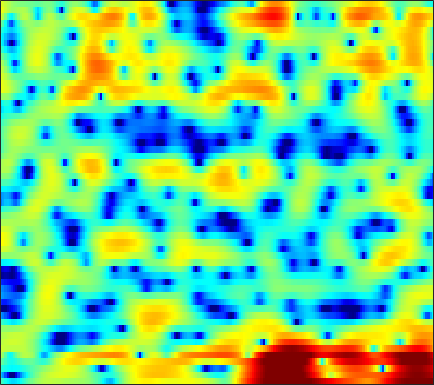

Values plotted in this chart, from the file beside it:
-2.2413, -3.1524, -4.3511, -5.4431, -6.0909, -6.6234, -6.6431, -6.3427, -5.6315, -4.7097, -3.6976, -2.9627, -2.0217, -1.1487, -0.55468, 0.15104, 0.75597, 1.1365, 1.552, 1.8837, 2.1191, 2.2453, 2.3488, 2.3847
-7.723, -9.447, -12.29, -16.16, -20.38, -26.97, -20.7, -16.47, -12.68, -9.915, -7.728, -6.36, -4.763, -3.384, -2.473, -1.4, -0.4615, 0.1581, 0.8847, 1.51, 2.046, 2.389, 2.777, 3.097
-3.336, -3.813, -4.393, -4.843, -5.091, -5.255, -5.234, -5.114, -4.817, -4.406, -3.927, -3.526, -2.985, -2.441, -2.04, -1.521, -1.025, -0.6628, -0.1826, 0.2919, 0.7659, 1.119, 1.585, 2.038
-0.767, -1.662, -2.84, -3.813, -4.265, -4.371, -3.995, -3.522, -2.806, -2.132, -1.572, -1.259, -1.008, -0.978, -1.085, -1.417, -1.919, -2.379, -2.972, -3.334, -3.19, -2.696, -1.634, -0.3559
1.98, 0.5615, -1.668, -3.929, -4.891, -4.295, -2.479, -1.104, 0.3528, 1.36, 1.976, 2.209, 2.202, 1.85, 1.355, 0.3393, -1.147, -2.62, -5.08, -7.795, -8.862, -7.717, -5.241, -3.046
2.994, 2.847, 2.651, 2.494, 2.419, 2.384, 2.414, 2.462, 2.517, 2.513, 2.399, 2.225, 1.847, 1.321, 0.8272, 0.04799, -0.8621, -1.61, -2.666, -3.727, -4.722, -5.452, -6.398, -7.345
2.203, 2.473, 2.741, 2.933, 3.03, 3.104, 3.117, 3.087, 2.996, 2.837, 2.589, 2.338, 1.898, 1.331, 0.8174, 0.02081, -0.9249, -1.732, -2.954, -4.383, -6.036, -7.461, -9.65, -12.26
1.653, 1.933, 2.215, 2.43, 2.553, 2.677, 2.752, 2.777, 2.764, 2.699, 2.571, 2.43, 2.17, 1.797, 1.433, 0.8286, 0.06861, -0.6099, -1.678, -2.974, -4.5, -5.828, -7.878, -10.29
0.7023, 0.6812, 0.6403, 0.5936, 0.5749, 0.602, 0.7077, 0.8361, 1.058, 1.317, 1.575, 1.753, 1.946, 2.054, 2.064, 1.97, 1.738, 1.463, 0.9747, 0.3394, -0.4427, -1.116, -2.118, -3.198
-2.758, -3.321, -4.094, -4.863, -5.381, -5.873, -5.936, -5.597, -4.686, -3.45, -2.141, -1.211, -0.1094, 0.8182, 1.393, 1.997, 2.415, 2.611, 2.735, 2.706, 2.543, 2.353, 2.01, 1.596
-9.265, -10.36, -11.79, -13.43, -15.1, -18.88, -29.29, -27.87, -16.34, -11.01, -7.419, -5.335, -3.115, -1.366, -0.2866, 0.883, 1.801, 2.335, 2.874, 3.225, 3.41, 3.451, 3.393, 3.218
-22.61, -25.93, -21.81, -18.47, -16.94, -15.62, -14.46, -13.39, -11.52, -9.337, -7.16, -5.614, -3.713, -2.025, -0.9078, 0.379, 1.447, 2.114, 2.821, 3.33, 3.65, 3.773, 3.781, 3.622
-13.64, -14.32, -14.3, -13.64, -13.01, -12.05, -11.04, -10.23, -9.078, -7.753, -6.275, -5.116, -3.566, -2.051, -0.9764, 0.3437, 1.497, 2.236, 3.052, 3.656, 4.045, 4.184, 4.17, 3.918
-8.829, -9.411, -10.03, -10.49, -10.84, -11.26, -11.57, -11.66, -11.42, -10.6, -9.099, -7.636, -5.535, -3.47, -2.039, -0.3256, 1.157, 2.099, 3.127, 3.901, 4.41, 4.62, 4.661, 4.421
-9.603, -10.17, -10.99, -11.85, -12.59, -13.88, -15.82, -18.04, -23.58, -37.25, -19.08, -14, -9.471, -6.113, -4.074, -1.821, 0.006878, 1.137, 2.37, 3.307, 3.967, 4.295, 4.514, 4.482
-13.6, -13.97, -14.44, -14.96, -15.25, -15.56, -15.8, -15.85, -15.5, -14.4, -12.56, -10.8, -8.3, -5.913, -4.29, -2.353, -0.7166, 0.33, 1.493, 2.408, 3.099, 3.477, 3.813, 3.972
-19.85, -19.21, -18.79, -19.15, -19.82, -20.46, -19.49, -17.76, -15.01, -12.27, -9.758, -8.052, -5.981, -4.113, -2.859, -1.4, -0.1728, 0.6021, 1.452, 2.116, 2.628, 2.921, 3.205, 3.402
-17.96, -16.78, -16.08, -16.56, -17.91, -19.97, -19.01, -15.94, -11.77, -8.516, -5.971, -4.367, -2.587, -1.154, -0.2591, 0.6888, 1.38, 1.752, 2.059, 2.193, 2.207, 2.187, 2.185, 2.251
-5.69, -5.577, -5.485, -5.348, -5.196, -4.898, -4.282, -3.626, -2.583, -1.389, -0.2372, 0.5484, 1.462, 2.183, 2.572, 2.872, 2.899, 2.713, 2.168, 1.258, -0.02, -1.125, -2.417, -2.817
0.6611, 0.6561, 0.6187, 0.5733, 0.5779, 0.5779, 0.6317, 0.7385, 0.9371, 1.189, 1.525, 1.79, 2.124, 2.394, 2.503, 2.47, 2.17, 1.701, 0.6756, -0.9423, -3.405, -6.134, -11.72, -15.02
3.415, 3.275, 3.026, 2.656, 2.3, 1.763, 1.129, 0.6196, -0.009218, -0.5105, -0.7213, -0.6345, -0.263, 0.2388, 0.6, 0.9358, 1.012, 0.885, 0.4392, -0.3164, -1.29, -2.091, -3.062, -3.717
4.993, 4.786, 4.357, 3.715, 3.051, 1.907, 0.3552, -1.18, -3.853, -7.415, -10.29, -9.083, -5.595, -2.863, -1.411, -0.07495, 0.7186, 1.035, 1.15, 0.9703, 0.561, 0.1468, -0.5237, -1.313
4.747, 4.603, 4.22, 3.637, 3.042, 1.982, 0.6008, -0.7022, -2.782, -5.011, -6.342, -5.922, -4.157, -2.282, -1.143, -0.02283, 0.6912, 0.9862, 1.107, 0.9567, 0.5646, 0.1312, -0.6187, -1.546
3.226, 3.199, 3.05, 2.766, 2.481, 2.002, 1.439, 0.9983, 0.4099, -0.03873, -0.2751, -0.2871, -0.1043, 0.1954, 0.4379, 0.6905, 0.8061, 0.7745, 0.5546, 0.1319, -0.4892, -1.083, -2.018, -3.099
1.579, 1.657, 1.733, 1.736, 1.714, 1.661, 1.579, 1.529, 1.471, 1.449, 1.471, 1.511, 1.584, 1.639, 1.645, 1.57, 1.357, 1.087, 0.5578, -0.1852, -1.152, -2.025, -3.348, -4.82
-0.388, -0.1942, 0.05912, 0.296, 0.4485, 0.6497, 0.8584, 1.03, 1.325, 1.639, 1.976, 2.223, 2.508, 2.717, 2.793, 2.759, 2.536, 2.224, 1.585, 0.632, -0.6711, -1.932, -4.086, -6.898
-4.089, -3.532, -2.974, -2.591, -2.41, -2.248, -1.988, -1.67, -1.025, -0.1443, 0.8203, 1.524, 2.364, 3.034, 3.408, 3.712, 3.78, 3.659, 3.251, 2.532, 1.452, 0.3764, -1.474, -3.887
-10.24, -8.636, -7.508, -7.39, -7.849, -9.177, -10.92, -11.31, -9.308, -6.175, -3.431, -1.776, -0.005028, 1.339, 2.119, 2.893, 3.388, 3.589, 3.638, 3.458, 3.048, 2.611, 1.89, 1.091
-9.621, -8.938, -8.502, -8.809, -9.569, -11.37, -13.94, -14.9, -12.55, -8.96, -6.039, -4.287, -2.414, -0.9086, 0.02526, 1.052, 1.856, 2.33, 2.8, 3.083, 3.203, 3.192, 3.058, 2.834
-5.606, -5.509, -5.531, -5.721, -6.012, -6.456, -6.819, -6.873, -6.692, -6.146, -5.395, -4.731, -3.756, -2.712, -1.902, -0.8138, 0.2275, 0.9574, 1.813, 2.501, 3.017, 3.282, 3.479, 3.493
-2.157, -2.102, -2.198, -2.468, -2.78, -3.335, -4.012, -4.609, -5.408, -6.25, -6.952, -7.296, -7.236, -6.496, -5.521, -3.896, -2.152, -0.9082, 0.5675, 1.806, 2.752, 3.279, 3.742, 3.929
0.1806, 0.2843, 0.2169, -0.1429, -0.5864, -1.482, -2.747, -4.013, -6.109, -8.905, -12.57, -16.14, -21.29, -18.34, -13.99, -9.263, -5.553, -3.298, -0.842, 1.032, 2.413, 3.15, 3.772, 4.027
1.464, 1.762, 1.893, 1.665, 1.244, 0.3054, -1.085, -2.529, -5.038, -8.432, -12.95, -17.27, -23.64, -23, -17.4, -11.09, -6.355, -3.663, -0.8653, 1.186, 2.624, 3.35, 3.873, 3.937
1.16, 1.749, 2.213, 2.331, 2.167, 1.639, 0.7223, -0.2087, -1.831, -3.821, -6.097, -7.858, -9.51, -9.384, -8.009, -5.496, -3.03, -1.423, 0.3711, 1.753, 2.713, 3.174, 3.429, 3.247
-0.8477, -0.05556, 0.7225, 1.19, 1.358, 1.344, 1.062, 0.7264, 0.1162, -0.59, -1.297, -1.742, -2.112, -2.149, -1.957, -1.45, -0.7834, -0.2623, 0.3962, 0.9308, 1.319, 1.49, 1.559, 1.408
-2.184, -1.271, -0.2962, 0.4308, 0.8306, 1.168, 1.326, 1.327, 1.222, 1.019, 0.7589, 0.5618, 0.2988, 0.08845, -0.03957, -0.1803, -0.2957, -0.3627, -0.4444, -0.4994, -0.5188, -0.5115, -0.479, -0.4305
-2.287, -1.326, -0.2502, 0.6224, 1.135, 1.659, 2.018, 2.176, 2.269, 2.232, 2.084, 1.902, 1.575, 1.141, 0.7463, 0.1129, -0.6438, -1.282, -2.18, -2.994, -3.533, -3.63, -3.361, -2.783
-1.88, -0.9531, 0.1434, 1.037, 1.592, 2.187, 2.614, 2.845, 3.018, 3.051, 2.941, 2.754, 2.368, 1.78, 1.189, 0.1598, -1.232, -2.598, -5.016, -8.419, -12.62, -13.36, -9.674, -6.299
-2.048, -1.169, -0.1598, 0.6799, 1.217, 1.799, 2.246, 2.497, 2.729, 2.838, 2.815, 2.711, 2.424, 1.959, 1.465, 0.5747, -0.6393, -1.8, -3.762, -6.161, -8.303, -8.611, -7.023, -4.87
-3.067, -2.302, -1.451, -0.7366, -0.2888, 0.1896, 0.5873, 0.8182, 1.091, 1.312, 1.47, 1.553, 1.574, 1.49, 1.342, 1.018, 0.5652, 0.1537, -0.4255, -0.9495, -1.293, -1.356, -1.176, -0.8095
-4.693, -4.024, -3.32, -2.801, -2.567, -2.388, -2.277, -2.184, -1.951, -1.569, -1.059, -0.6614, -0.1429, 0.2876, 0.5484, 0.7991, 0.9559, 1.014, 1.071, 1.108, 1.164, 1.231, 1.364, 1.513
-6.777, -5.752, -4.872, -4.676, -4.929, -5.741, -7.008, -7.816, -8.059, -6.931, -5.223, -4.017, -2.644, -1.568, -0.9213, -0.2025, 0.3746, 0.7442, 1.137, 1.46, 1.743, 1.93, 2.158, 2.395
-5.575, -4.343, -3.612, -3.829, -4.576, -6.583, -10.29, -15.04, -20.45, -12.39, -8.159, -6.24, -4.614, -3.462, -2.767, -1.899, -1.075, -0.4896, 0.1548, 0.6351, 0.9429, 1.099, 1.28, 1.551
0.9022, 1.025, 0.9224, 0.4937, -0.0936, -1.203, -2.488, -3.406, -4.27, -4.646, -4.868, -5.19, -5.972, -6.958, -7.205, -6.243, -4.37, -3.053, -1.746, -1.119, -1.205, -1.685, -2.688, -3.483
4.309, 4.032, 3.584, 3.024, 2.507, 1.739, 0.8965, 0.2059, -0.7392, -1.812, -3.192, -4.631, -7.408, -12.24, -17.09, -12.95, -7.623, -5.286, -3.503, -2.878, -3.283, -4.367, -7.246, -12.51
4.375, 3.963, 3.359, 2.664, 2.132, 1.42, 0.7178, 0.1948, -0.4808, -1.183, -1.948, -2.562, -3.406, -4.094, -4.295, -4.07, -3.409, -2.878, -2.296, -2.045, -2.116, -2.369, -2.815, -3.009
3.694, 3.124, 2.228, 1.249, 0.5146, -0.3932, -1.092, -1.384, -1.52, -1.441, -1.251, -1.068, -0.8443, -0.6145, -0.4507, -0.2083, 0.02194, 0.1685, 0.2712, 0.2515, 0.07558, -0.1215, -0.4193, -0.6908
2.988, 2.151, 0.7149, -1.082, -2.713, -5.102, -6.933, -6.975, -5.411, -3.367, -1.596, -0.5288, 0.6188, 1.48, 1.961, 2.425, 2.686, 2.764, 2.675, 2.383, 1.878, 1.382, 0.5814, -0.3572
1.917, 0.9802, -0.6633, -2.855, -4.997, -8.991, -14.23, -13.88, -8.421, -4.471, -1.731, -0.1856, 1.42, 2.591, 3.256, 3.86, 4.165, 4.205, 3.987, 3.453, 2.587, 1.676, 0.04347, -2.158
-0.08531, -0.9271, -2.161, -3.466, -4.391, -5.362, -5.679, -5.321, -4.233, -2.678, -1.016, 0.1506, 1.504, 2.611, 3.264, 3.879, 4.207, 4.247, 4.046, 3.513, 2.608, 1.633, -0.1156, -2.506
-2.803, -3.775, -5.304, -6.878, -7.883, -8.39, -7.742, -6.715, -5.002, -3.208, -1.521, -0.3781, 0.9539, 2.057, 2.709, 3.356, 3.749, 3.875, 3.817, 3.494, 2.896, 2.284, 1.263, 0.0768
-4.862, -6.178, -8.683, -12.72, -17.87, -30.19, -15.63, -11.07, -7.248, -4.536, -2.438, -1.139, 0.3096, 1.444, 2.122, 2.82, 3.283, 3.498, 3.589, 3.486, 3.212, 2.906, 2.369, 1.724
-4.692, -5.717, -7.326, -9.003, -10.07, -10.47, -9.407, -8.035, -5.992, -4.045, -2.339, -1.226, 0.01627, 1.014, 1.614, 2.245, 2.696, 2.926, 3.114, 3.172, 3.111, 2.977, 2.7, 2.299
-3.22, -4.128, -5.461, -6.624, -7.194, -7.308, -6.657, -5.822, -4.391, -2.941, -1.63, -0.7952, 0.1053, 0.7929, 1.181, 1.556, 1.844, 2.016, 2.238, 2.426, 2.545, 2.57, 2.511, 2.323
-0.7236, -2.151, -4.693, -8.228, -11.33, -12.42, -8.642, -5.979, -3.356, -1.505, -0.2304, 0.3972, 0.8735, 0.972, 0.8613, 0.5595, 0.2856, 0.2641, 0.5391, 1.09, 1.686, 2.06, 2.339, 2.363
3.289, 2.006, -0.1956, -2.906, -4.881, -5.521, -3.596, -1.873, 0.03697, 1.343, 2.079, 2.283, 2.069, 1.216, 0.0713, -2.292, -5.737, -7.741, -5.716, -2.228, 0.1883, 1.317, 2.077, 2.114
4.535, 3.903, 2.964, 2.044, 1.512, 1.095, 1.05, 1.215, 1.494, 1.716, 1.758, 1.622, 1.115, 0.152, -0.9484, -3.015, -5.538, -6.668, -5.533, -3.09, -1.152, -0.2651, 0.2356, -0.04915
3.678, 3.279, 2.686, 2.061, 1.604, 1.058, 0.6207, 0.3723, 0.1197, -0.03715, -0.1291, -0.1981, -0.3289, -0.5342, -0.7577, -1.082, -1.328, -1.367, -1.188, -0.8132, -0.4445, -0.2746, -0.2736, -0.5803
